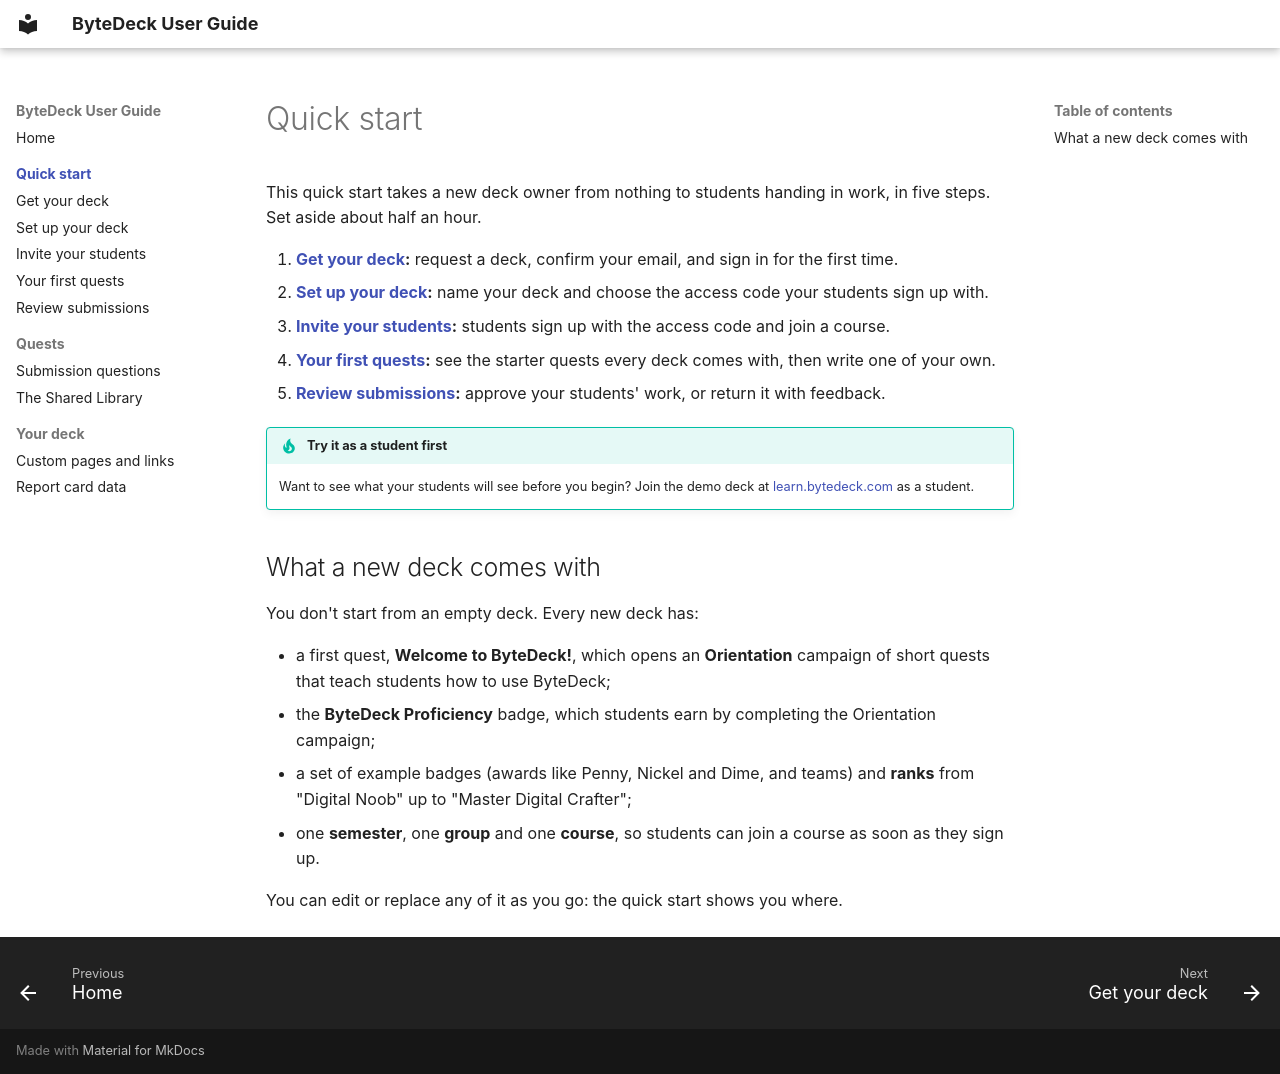

repository: bytedeck/bytedeck · page: quick-start/index.html · generator: mkdocs

# Quick start

This quick start takes a new deck owner from nothing to students handing in work, in five steps. Set aside about half an hour.

1. **[Get your deck](get-your-deck.md):** request a deck, confirm your email, and sign in for the first time.
2. **[Set up your deck](set-up-your-deck.md):** name your deck and choose the access code your students sign up with.
3. **[Invite your students](invite-students.md):** students sign up with the access code and join a course.
4. **[Your first quests](first-quests.md):** see the starter quests every deck comes with, then write one of your own.
5. **[Review submissions](review-submissions.md):** approve your students' work, or return it with feedback.

!!! tip "Try it as a student first"
    Want to see what your students will see before you begin? Join the demo deck at [learn.bytedeck.com](https://learn.bytedeck.com) as a student.

## What a new deck comes with

You don't start from an empty deck. Every new deck has:

* a first quest, **Welcome to ByteDeck!**, which opens an **Orientation** campaign of short quests that teach students how to use ByteDeck;
* the **ByteDeck Proficiency** badge, which students earn by completing the Orientation campaign;
* a set of example badges (awards like Penny, Nickel and Dime, and teams) and **ranks** from "Digital Noob" up to "Master Digital Crafter";
* one **semester**, one **group** and one **course**, so students can join a course as soon as they sign up.

You can edit or replace any of it as you go: the quick start shows you where.
